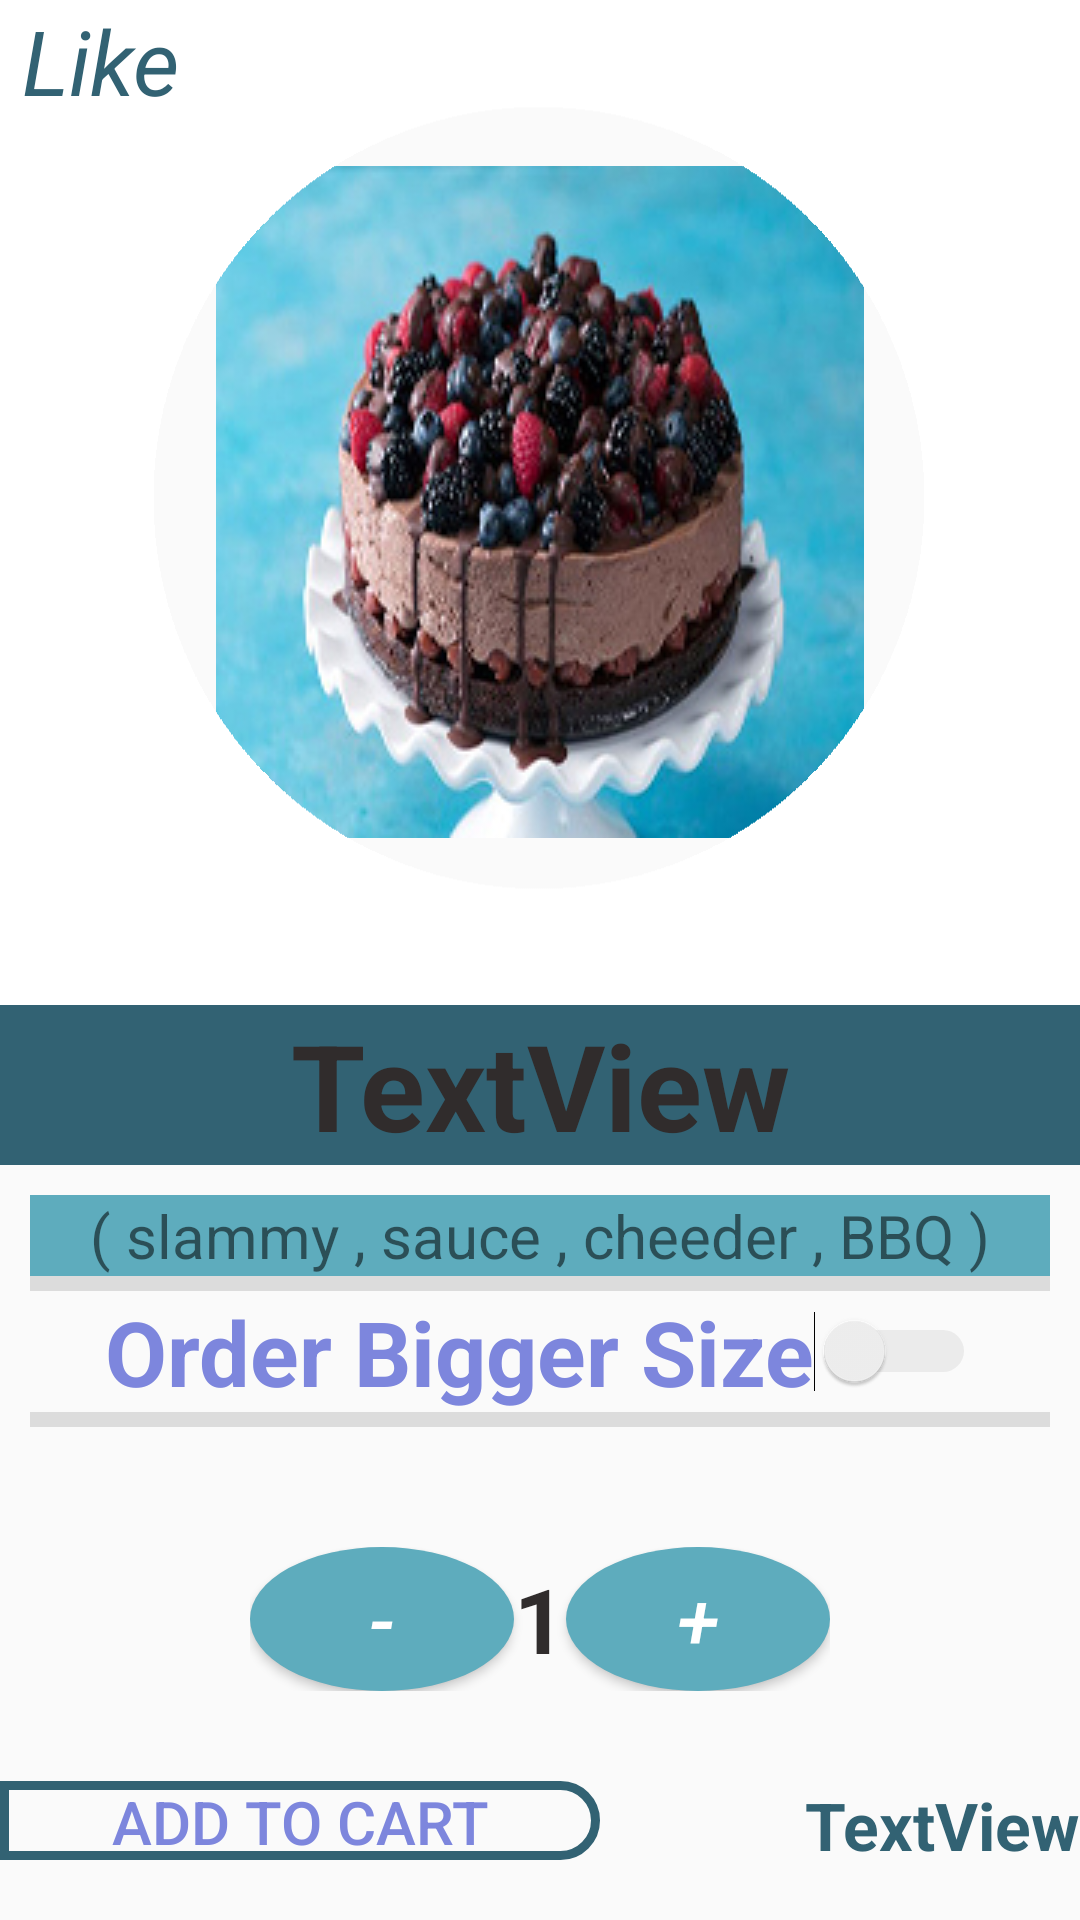

Produce the Android XML layout that renders to this screen, including the resource entries it uses.
<!-- AndroidManifest.xml: application theme AppTheme -->
<!-- res/layout/activity_food_description.xml -->
<?xml version="1.0" encoding="utf-8"?>
<LinearLayout xmlns:android="http://schemas.android.com/apk/res/android"
    xmlns:app="http://schemas.android.com/apk/res-auto"
    xmlns:tools="http://schemas.android.com/tools"
    android:layout_width="match_parent"
    android:layout_height="match_parent"
    android:orientation="vertical"
    tools:context=".FoodDescription">

    <FrameLayout
        android:layout_width="match_parent"
        android:layout_height="0dp"
        android:layout_weight="4">

        <ImageView
            android:layout_gravity="center"
            android:id="@+id/food_image_description"
            android:layout_width="wrap_content"
            android:layout_height="wrap_content"
            android:scaleType="centerInside"
            app:srcCompat="@drawable/blackforest_moussecake" />
        <ImageView
            android:id="@+id/imageView3"
            android:scaleType="fitXY"
            android:layout_width="match_parent"
            android:layout_height="match_parent"
            app:srcCompat="@drawable/frame" />

        <CheckBox
            android:id="@+id/favorite"
            android:layout_width="wrap_content"
            android:layout_height="wrap_content"
            android:layout_gravity="left"
            android:button="@drawable/like"
            android:checked="false"
            android:text="@string/favorite"
            android:textColor="@color/colorPrimaryDark"
            android:textSize="30sp"
            android:textStyle="italic" />
    </FrameLayout>
    <TextView
        android:id="@+id/food_name_description"
        style="@style/text_button_category"
        android:layout_width="match_parent"
        android:layout_height="wrap_content"
        android:background="@color/colorPrimaryDark"
        android:text="TextView"
        android:textSize="40dp" />
<LinearLayout
    android:layout_width="match_parent"
    android:layout_height="0dp"
    android:layout_weight="3"
    android:orientation="vertical">

    <LinearLayout
        android:layout_width="match_parent"
        android:layout_height="wrap_content"
        android:orientation="vertical"
        android:padding="10dp"
        tools:ignore="UseSwitchCompatOrMaterialXml">
        <TextView
            android:id="@+id/food_description"
            android:layout_width="match_parent"
            android:gravity="center"
            android:layout_height="wrap_content"
            android:background="@color/colorPrimary"
            android:text="( slammy , sauce , cheeder , BBQ )"
            android:textSize="20dp" />


        <View
            android:layout_width="match_parent"
            android:layout_height="5dp"
            android:background="?android:attr/listDivider" />

        <Switch
            android:theme="@style/SCBSwitch"
            android:id="@+id/radioChipSize"
            style="@style/text_button_category"
            android:layout_width="wrap_content"
            android:layout_height="wrap_content"
            android:layout_gravity="center"
            android:onClick="comboSize"
            android:text="@string/bigger_size"
            android:textColor="#7D86DD" />

        <View
            android:layout_width="match_parent"
            android:layout_height="5dp"
            android:background="?android:attr/listDivider"
            android:layout_marginBottom="20dp"/>



    </LinearLayout>

    <LinearLayout
            android:padding="10dp"
        android:layout_marginBottom="20dp"
            android:layout_width="wrap_content"
            android:layout_height="wrap_content"
            android:layout_gravity="center"
            android:orientation="horizontal">

            <Button

                android:id="@+id/minus"
                android:layout_width="0dp"
                android:layout_weight="1"
                android:layout_height="wrap_content"
                android:text="-"
                style="@style/button_category"
                android:background="@drawable/circledshape"/>

            <TextView
                android:id="@+id/food_quantity"
                android:layout_width="wrap_content"
                android:layout_height="match_parent"
                android:layout_weight="1"
                android:text="1"
                style="@style/text_button_category" />

            <Button
                android:id="@+id/plus"
                android:layout_width="0dp"
                android:layout_weight="1"
                android:layout_height="wrap_content"
                android:text="+"
                style="@style/button_category"
                android:background="@drawable/circledshape"/>



    </LinearLayout>

    <androidx.constraintlayout.widget.ConstraintLayout
        android:id="@+id/price"
        android:layout_width="match_parent"
        android:layout_height="match_parent"
        android:layout_marginBottom="20dp">

        <Button
            android:id="@+id/food_add_to_cart"
            android:layout_width="wrap_content"
            android:layout_height="wrap_content"
            android:background="@drawable/buttonshape"
            android:text="@string/add_to_cart"
            android:textColor="#7D86DD"
            android:textSize="20sp"
            app:layout_constraintLeft_toLeftOf="@id/price"
            app:layout_constraintBottom_toBottomOf="parent"
            app:layout_constraintTop_toTopOf="parent" />

        <TextView
            android:id="@+id/food_price_description"
            android:layout_width="wrap_content"
            android:layout_height="match_parent"
            android:gravity="center"
            android:text="TextView"
            android:textColor="@color/colorPrimaryDark"
            android:textSize="22sp"
            android:textStyle="bold"
            app:layout_constraintBottom_toBottomOf="parent"
            app:layout_constraintRight_toRightOf="@id/price"
            app:layout_constraintTop_toTopOf="parent" />


    </androidx.constraintlayout.widget.ConstraintLayout>

    </LinearLayout>
</LinearLayout>
<!-- resources referenced by this layout -->
<resources>
  <color name="colorPrimary">#5EACBD</color>
  <color name="colorPrimaryDark">#326273</color>
  <!-- drawable blackforest_moussecake: jpg bitmap (drawable, 72181 bytes) -->
  <!-- drawable buttonshape (drawable) -->
  <?xml version="1.0" encoding="utf-8"?>
  <shape xmlns:android="http://schemas.android.com/apk/res/android" android:shape="rectangle" >
      <corners
          android:bottomRightRadius="30dp"
          android:topRightRadius="30dp"
  
          />
  
      <size
          android:width="200dp"
          android:height="60dp"
          />
      <stroke
          android:width="3dp"
          android:color="@color/colorPrimaryDark"
          />
  </shape>
  <!-- drawable circledshape (drawable) -->
  <?xml version="1.0" encoding="utf-8"?>
  <ripple xmlns:android="http://schemas.android.com/apk/res/android"
  android:color="@color/colorPrimaryDark">
  <item>
      <shape android:shape="oval">
          <solid android:color="@color/colorPrimary"/>
      </shape>
  </item>
  </ripple>
  <!-- drawable frame: png bitmap (drawable, 11860 bytes) -->
  <string name="add_to_cart">"ADD To Cart"</string>
  <string name="bigger_size">Order Bigger Size</string>
  <string name="favorite">" Like "</string>
  <style name="SCBSwitch" parent="Theme.AppCompat.Light">
          
          <item name="colorControlActivated">#46bdbf</item>
  
          
          <item name="colorSwitchThumbNormal">#f1f1f1</item>
  
          
          <item name="android:colorForeground">#42221f1f</item>
      </style>
  <style name="button_category">
          <item name="android:textColor">#ffffff</item>
          <item name="android:textSize">26sp</item>
          <item name="android:gravity">center</item>
          <item name="android:textStyle">italic</item>
      </style>
  <style name="text_button_category">
          <item name="android:textColor">@color/textColor</item>
          <item name="android:textSize">30sp</item>
          <item name="android:gravity">center</item>
          <item name="android:textStyle">bold</item>
      </style>
  <style name="AppTheme" parent="Theme.AppCompat.Light.DarkActionBar">
          
          <item name="colorPrimary">@color/colorPrimary</item>
          <item name="colorPrimaryDark">@color/colorPrimaryDark</item>
          <item name="colorAccent">@color/colorAccent</item>
      </style>
  <color name="textColor">#302C2C</color>
  <color name="colorAccent">#AAA3A3</color>
</resources>
